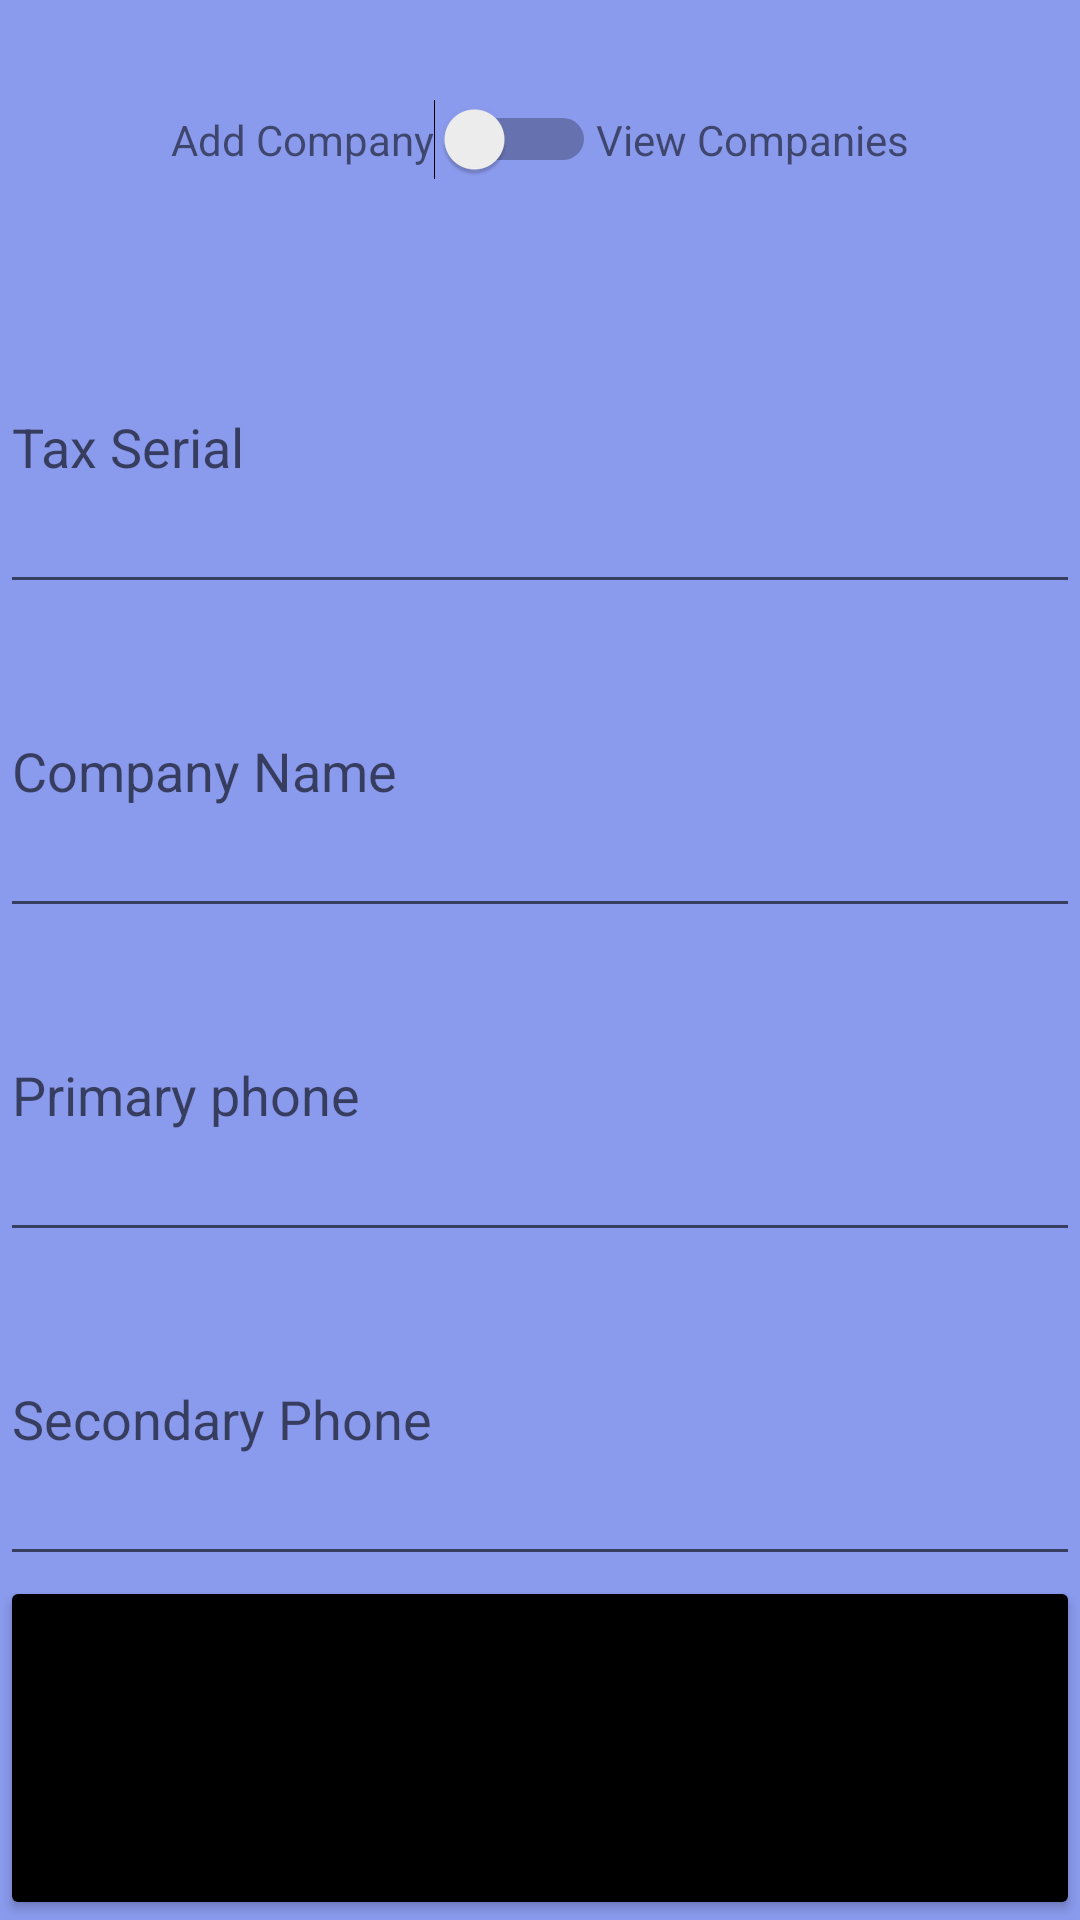

Write the Android layout XML for this screen, with the resource values it uses.
<!-- AndroidManifest.xml: application theme Theme.GavYam -->
<!-- res/layout/activity_company.xml -->
<?xml version="1.0" encoding="utf-8"?>
<LinearLayout xmlns:android="http://schemas.android.com/apk/res/android"
    xmlns:app="http://schemas.android.com/apk/res-auto"
    xmlns:tools="http://schemas.android.com/tools"
    android:layout_width="match_parent"
    android:layout_height="match_parent"
    android:background="#009688"
    android:orientation="vertical"
    tools:context=".company">

    <LinearLayout
        android:layout_width="match_parent"
        android:layout_height="match_parent"
        android:background="#8A9AED"
        android:orientation="vertical"
        tools:context=".workerss">

        <LinearLayout
            android:layout_width="match_parent"
            android:layout_height="wrap_content"
            android:layout_weight="50"
            android:gravity="center"
            android:orientation="horizontal">

            <TextView
                android:id="@+id/textView2"
                android:layout_width="wrap_content"
                android:layout_height="wrap_content"
                android:text="Add Company" />

            <Switch
                android:id="@+id/switch1"
                android:layout_width="wrap_content"
                android:layout_height="wrap_content"
                android:onClick="showdata" />

            <TextView
                android:id="@+id/textView3"
                android:layout_width="wrap_content"
                android:layout_height="wrap_content"
                android:text="View Companies" />

        </LinearLayout>

        <EditText
            android:id="@+id/First"
            android:layout_width="match_parent"
            android:layout_height="wrap_content"
            android:layout_weight="50"
            android:ems="10"
            android:hint="Tax Serial"
            android:inputType="number"
            android:singleLine="true" />

        <EditText
            android:id="@+id/Primary"
            android:layout_width="match_parent"
            android:layout_height="wrap_content"
            android:layout_weight="50"
            android:ems="10"
            android:hint="Company Name"
            android:inputType="textPersonName" />

        <EditText
            android:id="@+id/AddOn"
            android:layout_width="match_parent"
            android:layout_height="wrap_content"
            android:layout_weight="50"
            android:ems="10"
            android:hint="Primary phone"
            android:inputType="phone" />

        <EditText
            android:id="@+id/Dessert"
            android:layout_width="match_parent"
            android:layout_height="wrap_content"
            android:layout_weight="50"
            android:ems="10"
            android:hint="Secondary Phone"
            android:inputType="phone" />

        <Button
            android:id="@+id/button"
            android:layout_width="match_parent"
            android:layout_height="wrap_content"
            android:layout_weight="50"
            android:onClick="move_data"
            android:text="submit"
            app:backgroundTint="#000000" />

    </LinearLayout>
</LinearLayout>
<!-- resources referenced by this layout -->
<resources>
  <style name="Theme.GavYam" parent="Theme.MaterialComponents.DayNight.DarkActionBar">
          
          <item name="colorPrimary">@color/purple_500</item>
          <item name="colorPrimaryVariant">@color/purple_700</item>
          <item name="colorOnPrimary">@color/white</item>
          
          <item name="colorSecondary">@color/teal_200</item>
          <item name="colorSecondaryVariant">@color/teal_700</item>
          <item name="colorOnSecondary">@color/black</item>
          
          <item name="android:statusBarColor" tools:targetApi="l">?attr/colorPrimaryVariant</item>
          
      </style>
  <!-- not gathered from this repository: default colours our renderer supplied (Android Studio template values) -->
  <color name="purple_500">#FF6200EE</color>
  <color name="purple_700">#FF3700B3</color>
  <color name="teal_200">#FF03DAC5</color>
  <color name="teal_700">#FF018786</color>
  <color name="black">#FF000000</color>
  <color name="white">#FFFFFFFF</color>
</resources>
